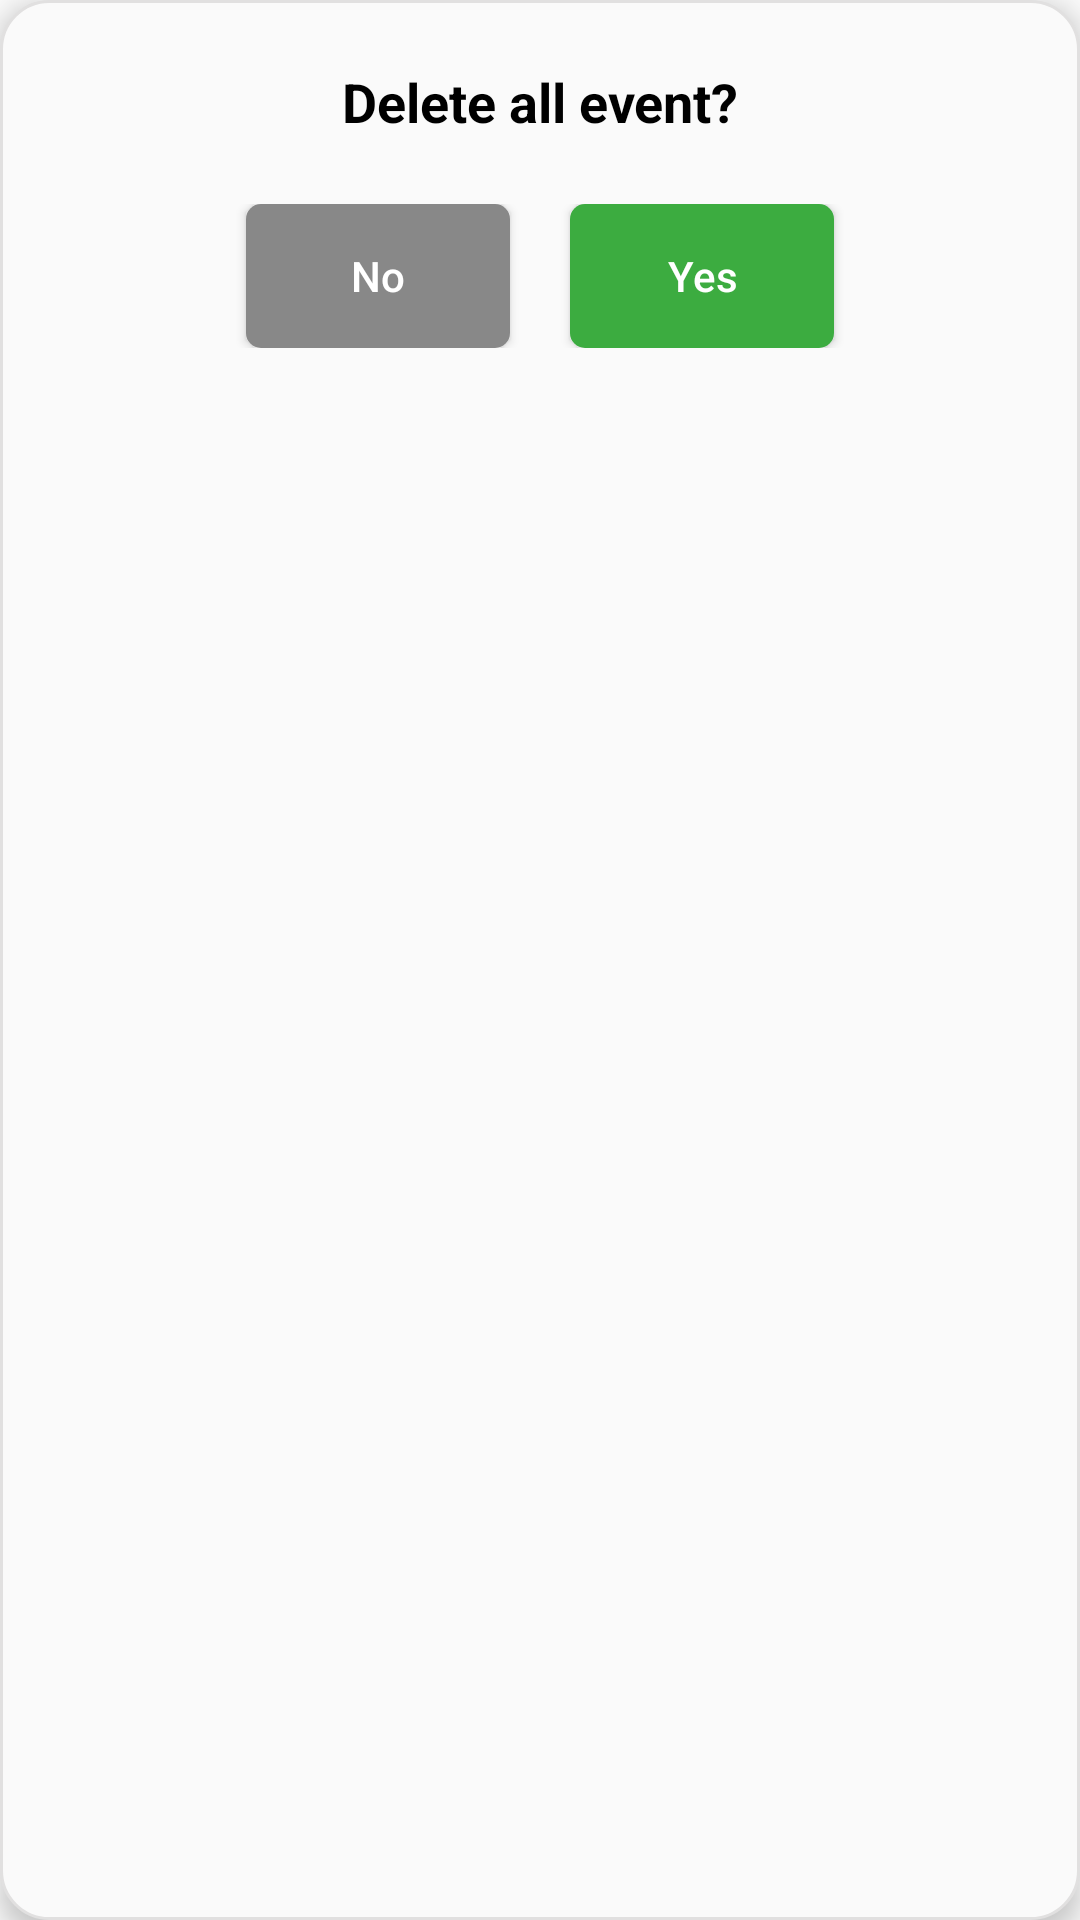

This screen was rendered from an Android layout file. Write that file and the resources it references.
<!-- AndroidManifest.xml: application theme Theme.WeekCalendar -->
<!-- res/layout/dialog_delete_all_event.xml -->
<?xml version="1.0" encoding="utf-8"?>
<RelativeLayout xmlns:android="http://schemas.android.com/apk/res/android"
    xmlns:tools="http://schemas.android.com/tools"
    android:layout_width="match_parent"
    android:layout_height="wrap_content"
    android:background="@drawable/bg_dialog_month_view"
    android:layout_margin="16dp"
    android:padding="10dp"
    android:elevation="5dp">

    <TextView
        android:id="@+id/textView_title_delete_all_event"
        android:layout_width="match_parent"
        android:layout_height="wrap_content"
        android:minHeight="48dp"
        android:text="@string/delete_all_event"
        android:textColor="@color/black"
        android:gravity="center"
        android:textStyle="bold"
        android:textSize="@dimen/title_list_all_event"/>

    <RelativeLayout
        android:id="@+id/layout_button"
        android:layout_width="wrap_content"
        android:layout_height="wrap_content"
        android:layout_below="@+id/textView_title_delete_all_event"
        android:gravity="center"
        android:layout_marginTop="10dp"
        android:layout_marginBottom="10dp">

        <Button
            android:id="@+id/btn_no_delete"
            android:layout_width="wrap_content"
            android:layout_height="wrap_content"
            android:layout_marginEnd="20dp"
            android:layout_toStartOf="@+id/btn_yes_delete"
            android:text="@string/txt_no"
            android:textAllCaps="false"
            android:textColor="@color/white"
            android:background="@drawable/ripple_effect_click_button_cancel"
            tools:ignore="TextContrastCheck" />

        <Button
            android:id="@+id/btn_yes_delete"
            android:layout_width="wrap_content"
            android:layout_height="wrap_content"
            android:layout_alignParentEnd="true"
            android:text="@string/yes"
            android:textAllCaps="false"
            android:textColor="@color/white"
            android:background="@drawable/ripple_effect_click"/>

    </RelativeLayout>

</RelativeLayout>
<!-- resources referenced by this layout -->
<resources>
  <color name="black">#FF000000</color>
  <color name="white">#FFFFFFFF</color>
  <dimen name="title_list_all_event">18sp</dimen>
  <!-- drawable bg_dialog_month_view (drawable) -->
  <?xml version="1.0" encoding="utf-8"?>
  <shape xmlns:android="http://schemas.android.com/apk/res/android">
      <solid android:color="@color/bg_primary_activity"/>
      <corners android:radius="16dp"/>
      <stroke android:width="1dp" android:color="@color/gray_dialog_border"/>
  </shape>
  <!-- drawable ripple_effect_click (drawable) -->
  <?xml version="1.0" encoding="utf-8"?>
  <ripple xmlns:android="http://schemas.android.com/apk/res/android"
      android:color="@color/button_click">
      <item>
          <shape android:shape="rectangle">
              <solid android:color="@color/bg_button_addEvent"/>
              <corners android:radius="5dp"/>
          </shape>
      </item>
  </ripple>
  <!-- drawable ripple_effect_click_button_cancel (drawable) -->
  <?xml version="1.0" encoding="utf-8"?>
  <ripple xmlns:android="http://schemas.android.com/apk/res/android"
      android:color="@color/gray_effect">
      <item>
          <shape android:shape="rectangle">
              <solid android:color="@color/gray"/>
              <corners android:radius="5dp"/>
          </shape>
      </item>
  </ripple>
  <string name="delete_all_event">Delete all event?</string>
  <string name="txt_no">No</string>
  <string name="yes">Yes</string>
  <style name="Theme.WeekCalendar" parent="Base.Theme.WeekCalendar" />
  <color name="bg_primary_activity">#fafafa</color>
  <color name="gray_dialog_border">#E1E0E0</color>
  <color name="button_click">#005A04</color>
  <color name="bg_button_addEvent">#3CAC40</color>
  <color name="gray_effect">#555555</color>
  <color name="gray">#888</color>
  <style name="Base.Theme.WeekCalendar" parent="Theme.AppCompat.DayNight.NoActionBar">
          
          
      </style>
</resources>
